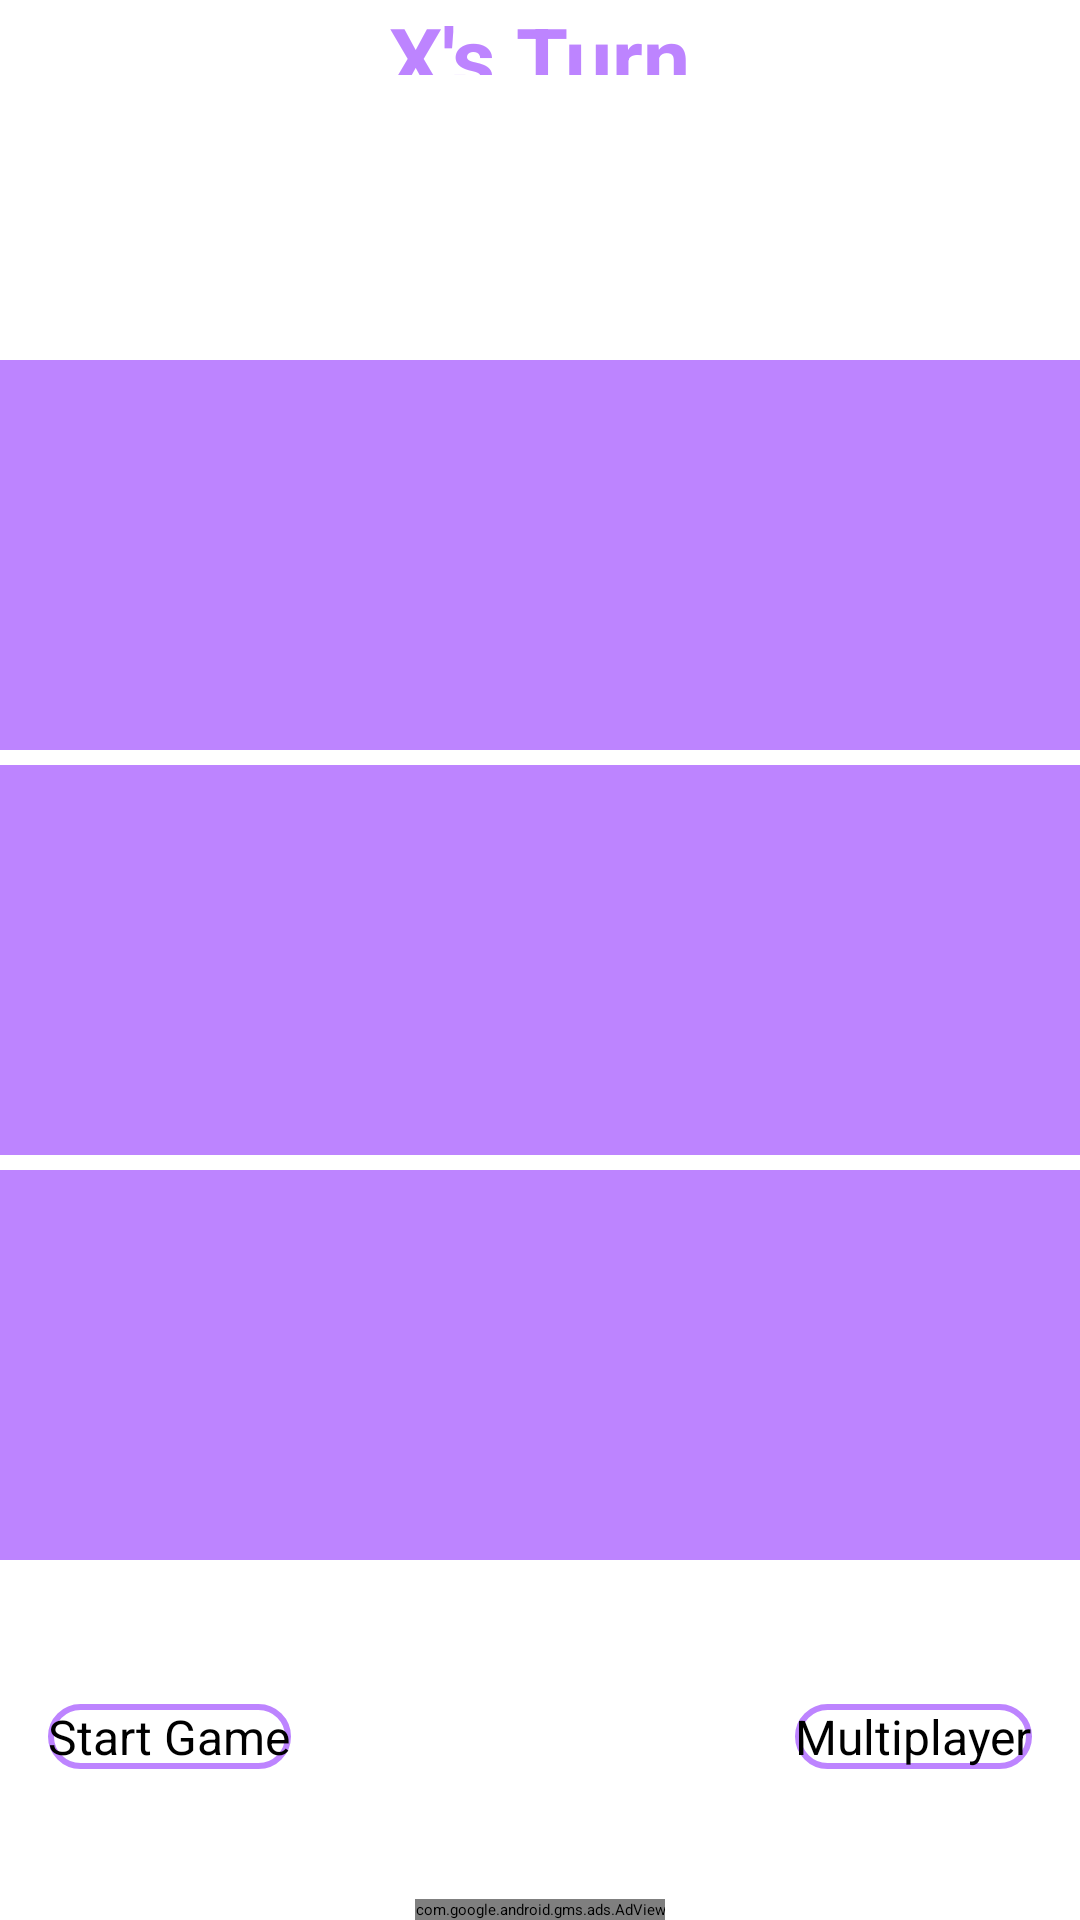

Android layout source for this screen:
<!-- AndroidManifest.xml: application theme Theme.Tic_Tac_Toe -->
<!-- res/layout/activity_main.xml -->
<?xml version="1.0" encoding="utf-8"?>
<RelativeLayout xmlns:android="http://schemas.android.com/apk/res/android"
    xmlns:app="http://schemas.android.com/apk/res-auto"
    xmlns:tools="http://schemas.android.com/tools"
    android:layout_width="match_parent"
    android:layout_height="match_parent"
    tools:context=".MainActivity">
    

    <TextView
        android:id="@+id/statusTextView"
        android:layout_width="wrap_content"
        android:layout_height="wrap_content"
        android:layout_above="@+id/gridLayout"
        android:layout_centerHorizontal="true"
        android:layout_marginBottom="95dp"
        android:text="X's Turn"
        android:textSize="28sp"
        android:textStyle="bold"
        android:textColor="@color/purple_700"/>
















    












    <GridLayout
        android:id="@+id/gridLayout"
        android:layout_width="match_parent"
        android:layout_height="wrap_content"
        android:layout_centerInParent="true"
        android:rowCount="3"
        android:columnCount="3">

        <Button
            android:id="@+id/button1"
            android:layout_marginBottom="5dp"
            style="@style/TicTacToeButton" />

        <Button
            android:id="@+id/button2"
            style="@style/TicTacToeButton"
            android:layout_marginLeft="5dp"
            android:layout_marginBottom="5dp"
            tools:ignore="SpeakableTextPresentCheck" />
        <Button
            android:id="@+id/button3"
            android:layout_marginLeft="5dp"
            android:layout_marginBottom="5dp"
            style="@style/TicTacToeButton" />
        <Button
            android:id="@+id/button4"
            style="@style/TicTacToeButton" />
        <Button
            android:id="@+id/button5"
            android:layout_marginLeft="5dp"
            style="@style/TicTacToeButton" />
        <Button
            android:id="@+id/button6"
            android:layout_marginLeft="5dp"
            style="@style/TicTacToeButton" />
        <Button
            android:id="@+id/button7"
            style="@style/TicTacToeButton"
            android:layout_marginTop="5dp"/>
        <Button
            android:id="@+id/button8"
            android:layout_marginLeft="5dp"
            android:layout_marginTop="5dp"
            style="@style/TicTacToeButton" />
        <Button
            android:id="@+id/button9"
            android:layout_marginLeft="5dp"
            android:layout_marginTop="5dp"
            style="@style/TicTacToeButton" />


    </GridLayout>
    
    <Button
        android:id="@+id/startGameButton"
        android:layout_width="wrap_content"
        android:layout_height="wrap_content"
        android:background="@drawable/round_border"
        android:text="Start Game"
        android:textSize="16sp"
        style="@style/Widget.AppCompat.Button.Borderless"
        android:layout_below="@id/gridLayout"
        android:layout_alignParentStart="true"
        android:layout_marginTop="48dp"
        android:layout_marginStart="16dp"/>















    
    <Button
        android:id="@+id/multiplayerButton"
        android:layout_width="wrap_content"
        android:layout_height="wrap_content"
        android:background="@drawable/round_border"
        android:text="Multiplayer"

        android:textSize="16sp"
        style="@style/Widget.AppCompat.Button.Borderless"
        android:layout_below="@id/gridLayout"
        android:layout_alignParentEnd="true"
        android:layout_marginEnd="16dp"
        android:layout_marginTop="48dp"/>

    <com.google.android.gms.ads.AdView
        android:id="@+id/bannerAdView"
        android:layout_width="wrap_content"
        android:layout_height="wrap_content"
        android:layout_alignParentBottom="true"
        android:layout_centerHorizontal="true"
        app:adSize="BANNER"
        app:adUnitId="@string/banner_ad_unit_id"/> 





















</RelativeLayout>
<!-- resources referenced by this layout -->
<resources>
  <color name="purple_700">#bd84ff</color>
  <!-- drawable round_border (drawable) -->
  <?xml version="1.0" encoding="utf-8"?>
  <shape android:shape="rectangle" xmlns:android="http://schemas.android.com/apk/res/android">
      <stroke android:color="@color/purple_500"
          android:width="2dp"/>
      <corners android:radius="25dp"/>
  </shape>
  <string name="banner_ad_unit_id">ca-app-pub-3940256099942544~3347511713</string>
  <string name="full_screen_ad_unit_id">ca-app-pub-3940256099942544~3347511713</string>
  <style name="CustomSwitch" parent="Widget.MaterialComponents.CompoundButton.Switch">
          <item name="android:thumb">@drawable/switch_thumb</item>
          <item name="android:track">@drawable/switch_track</item>
      </style>
  <style name="TicTacToeButton">
              <item name="android:layout_width">120dp</item>
              <item name="android:layout_height">130dp</item>
              <item name="android:layout_rowWeight">1</item>
              <item name="android:layout_columnWeight">1</item>
              <item name="android:textSize">60sp</item>
              <item name="android:textColor">@color/white</item>
              <item name="android:textStyle">bold</item>
              <item name="android:startColor">#FF5FA4</item>
              <item name="android:background">@color/purple_500</item>
          </style>
  <color name="purple_500">#bd84ff</color>
  <!-- drawable switch_thumb (drawable) -->
  <selector xmlns:android="http://schemas.android.com/apk/res/android">
      <item android:drawable="@color/green" android:state_checked="true" />
      <item android:drawable="@color/red" />
  </selector>
  <!-- drawable switch_track (drawable) -->
  <selector xmlns:android="http://schemas.android.com/apk/res/android">
      <item android:drawable="@color/green" android:state_checked="true" />
      <item android:drawable="@color/red" />
  </selector>
  <color name="white">#FFFFFFFF</color>
  <color name="green">#84FF8A</color>
  <color name="red">#FF5F92</color>
</resources>
